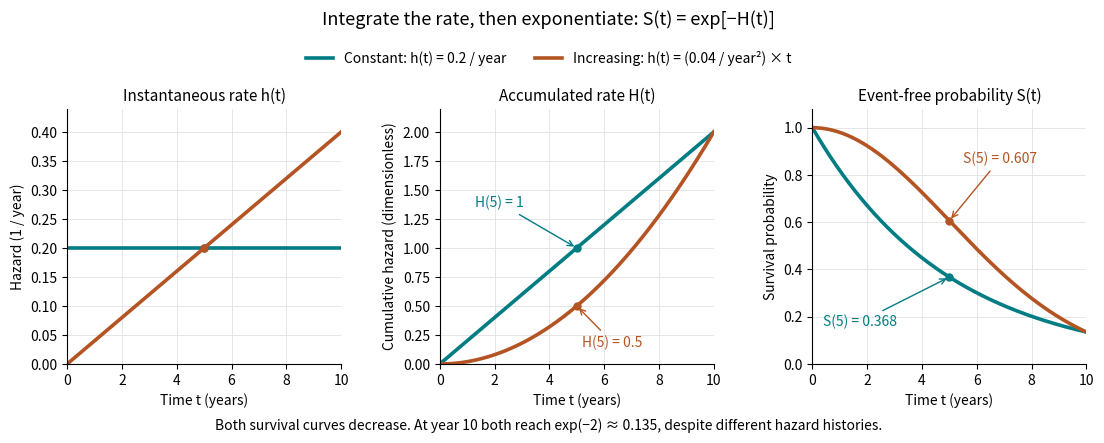

Python code for this plot:
"""Generate survival-hazard-relationship.png in CWD; Python 3.14, NumPy, Matplotlib.

Run from _media with MPLBACKEND=Agg and a writable MPLCONFIGDIR.
The time coordinate is in years; hazard coefficients carry inverse-time units.
"""

from pathlib import Path

import matplotlib.pyplot as plt
import numpy as np


def main():
    t = np.linspace(0, 10, 1001)
    models = [
        ("Constant: h(t) = 0.2 / year", "#007c83",
         np.full_like(t, 0.2), 0.2 * t),
        ("Increasing: h(t) = (0.04 / year²) × t", "#b35422",
         0.04 * t, 0.02 * t**2),
    ]
    fig, axes = plt.subplots(1, 3, figsize=(11.2, 4.4), dpi=110,
                             facecolor="white")
    for label, color, hazard, accumulated in models:
        survival = np.exp(-accumulated)
        # Check accumulation by trapezoidal integration and the density by
        # differentiating the survival curve, away from endpoint stencils.
        integrated = np.r_[0, np.cumsum((hazard[1:] + hazard[:-1])
                                       * np.diff(t) / 2)]
        assert np.allclose(integrated, accumulated, atol=1e-12)
        assert np.allclose(-np.gradient(survival, t)[1:-1],
                           (hazard * survival)[1:-1], atol=2e-6)
        assert np.isclose(survival[-1], np.exp(-2))
        for ax, values in zip(axes, (hazard, accumulated, survival)):
            ax.plot(t, values, color=color, lw=2.6, label=label)
            ax.plot(5, values[500], "o", color=color, ms=5)
    axes[0].set(title="Instantaneous rate h(t)", ylabel="Hazard (1 / year)",
                ylim=(0, 0.44))
    axes[1].set(title="Accumulated rate H(t)",
                ylabel="Cumulative hazard (dimensionless)", ylim=(0, 2.2))
    axes[2].set(title="Event-free probability S(t)",
                ylabel="Survival probability", ylim=(0, 1.08))
    axes[1].annotate("H(5) = 1", (5, 1), xytext=(1.3, 1.35),
                     color=models[0][1], fontsize=10,
                     arrowprops={"arrowstyle": "->", "color": models[0][1]})
    axes[1].annotate("H(5) = 0.5", (5, 0.5), xytext=(5.2, 0.15),
                     color=models[1][1], fontsize=10,
                     arrowprops={"arrowstyle": "->", "color": models[1][1]})
    axes[2].annotate("S(5) = 0.607", (5, np.exp(-0.5)), xytext=(5.5, 0.85),
                     color=models[1][1], fontsize=10,
                     arrowprops={"arrowstyle": "->", "color": models[1][1]})
    axes[2].annotate("S(5) = 0.368", (5, np.exp(-1)), xytext=(0.4, 0.16),
                     color=models[0][1], fontsize=10,
                     arrowprops={"arrowstyle": "->", "color": models[0][1]})
    for ax in axes:
        ax.set(xlim=(0, 10), xlabel="Time t (years)")
        ax.set_xticks([0, 2, 4, 6, 8, 10])
        ax.set_facecolor("white")
        ax.grid(color="#e6e6e6", lw=0.7)
        ax.spines[["top", "right"]].set_visible(False)
        ax.title.set_fontsize(11)
    handles, labels = axes[0].get_legend_handles_labels()
    fig.legend(handles, labels, loc="upper center", bbox_to_anchor=(0.5, 0.92),
               ncol=2, frameon=False, fontsize=10)
    fig.suptitle("Integrate the rate, then exponentiate: S(t) = exp[−H(t)]",
                 fontsize=13, y=0.985)
    fig.text(0.5, 0.03,
             "Both survival curves decrease. At year 10 both reach exp(−2) ≈ 0.135, "
             "despite different hazard histories.", ha="center", fontsize=10)
    fig.subplots_adjust(left=0.07, right=0.98, top=0.76, bottom=0.18, wspace=0.36)
    fig.savefig(Path.cwd() / "survival-hazard-relationship.png",
                facecolor="white", transparent=False)
    plt.close(fig)


if __name__ == "__main__":
    main()
